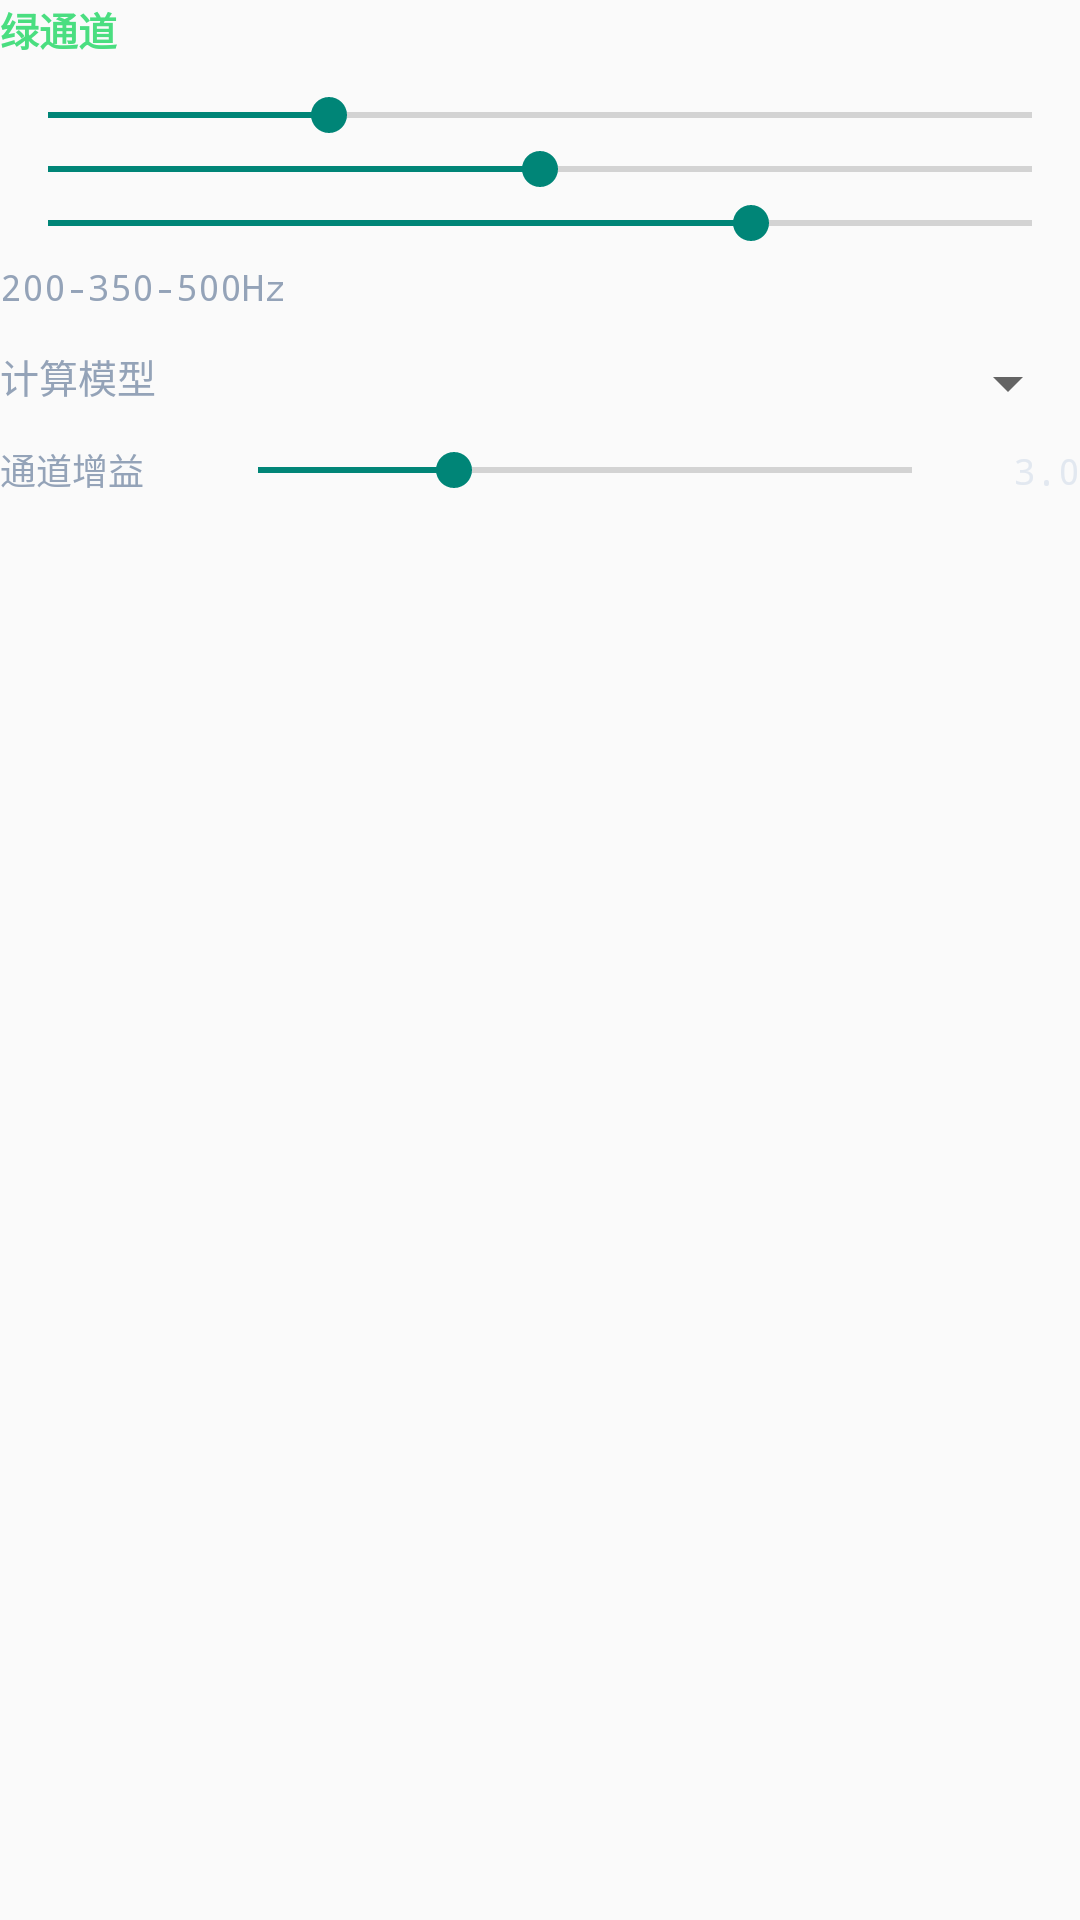

Android layout source for this screen:
<!-- AndroidManifest.xml: application theme Theme.MyApplication -->
<!-- res/layout/green_channel_params.xml -->
<?xml version="1.0" encoding="utf-8"?>
<LinearLayout xmlns:android="http://schemas.android.com/apk/res/android"
    android:id="@+id/llGreenChannel"
    android:layout_width="match_parent"
    android:layout_height="wrap_content"
    android:orientation="vertical"
    android:paddingBottom="14dp"
    android:layout_marginBottom="18dp">

    <TextView
        android:layout_width="match_parent"
        android:layout_height="wrap_content"
        android:text="@string/label_green_channel"
        android:textColor="@color/rgb_green"
        android:textSize="13sp"
        android:textStyle="bold"
        android:layout_marginBottom="10dp"/>

    <LinearLayout
        android:layout_width="match_parent"
        android:layout_height="wrap_content"
        android:orientation="vertical"
        android:layout_marginBottom="12dp">

        <SeekBar
            android:id="@+id/sbGreenLow"
            android:layout_width="match_parent"
            android:layout_height="wrap_content"
            android:max="700"
            android:progress="200"/>

        <SeekBar
            android:id="@+id/sbGreenMid"
            android:layout_width="match_parent"
            android:layout_height="wrap_content"
            android:max="700"
            android:progress="350"/>

        <SeekBar
            android:id="@+id/sbGreenHigh"
            android:layout_width="match_parent"
            android:layout_height="wrap_content"
            android:max="700"
            android:progress="500"/>

        <TextView
            android:layout_width="match_parent"
            android:layout_height="wrap_content"
            android:id="@+id/tvGreenRange"
            android:text="200-350-500Hz"
            android:textColor="@color/text_hint"
            android:textSize="12sp"
            android:fontFamily="monospace"
            android:layout_marginTop="4dp"/>

    </LinearLayout>

    <LinearLayout
        android:layout_width="match_parent"
        android:layout_height="wrap_content"
        android:orientation="horizontal"
        android:layout_marginBottom="8dp">

        <TextView
            android:layout_height="wrap_content"
            android:text="@string/label_calc_model"
            android:textColor="@color/text_hint"
            android:textSize="13sp"
            android:layout_width="70dp"/>

        <Spinner
            android:id="@+id/spGreenModel"
            android:layout_width="0dp"
            android:layout_height="wrap_content"
            android:layout_weight="1"/>

    </LinearLayout>

    <LinearLayout
        android:layout_width="match_parent"
        android:layout_height="wrap_content"
        android:orientation="horizontal">

        <TextView
            android:layout_height="wrap_content"
            android:text="@string/label_channel_gain"
            android:textColor="@color/text_hint"
            android:textSize="12sp"
            android:layout_width="70dp"/>

        <SeekBar
            android:id="@+id/sbGreenGain"
            android:layout_width="0dp"
            android:layout_height="wrap_content"
            android:layout_weight="1"
            android:max="100"
            android:progress="30"/>

        <TextView
            android:layout_height="wrap_content"
            android:id="@+id/tvGreenGain"
            android:text="3.0"
            android:textColor="@color/text_secondary"
            android:textSize="12sp"
            android:fontFamily="monospace"
            android:layout_width="40dp"
            android:gravity="right"/>

    </LinearLayout>

</LinearLayout>
<!-- resources referenced by this layout -->
<resources>
  <color name="rgb_green">#FF4ade80</color>
  <color name="text_hint">#FF94a3b8</color>
  <color name="text_secondary">#FFe2e8f0</color>
  <string name="label_calc_model">计算模型</string>
  <string name="label_channel_gain">通道增益</string>
  <string name="label_green_channel">绿通道</string>
  <style name="Theme.MyApplication" parent="Theme.AppCompat.NoActionBar">
          <item name="colorPrimary">@color/bg_dark</item>
          <item name="colorPrimaryDark">@color/bg_dark</item>
          <item name="colorAccent">@color/primary_blue</item>
          <item name="android:statusBarColor">@color/bg_dark</item>
          <item name="android:windowBackground">@color/bg_dark</item>
          <item name="windowActionBar">false</item>
          <item name="windowNoTitle">true</item>
      </style>
  <color name="bg_dark">#FF0a0a0f</color>
  <color name="primary_blue">#FF3b82f6</color>
</resources>
